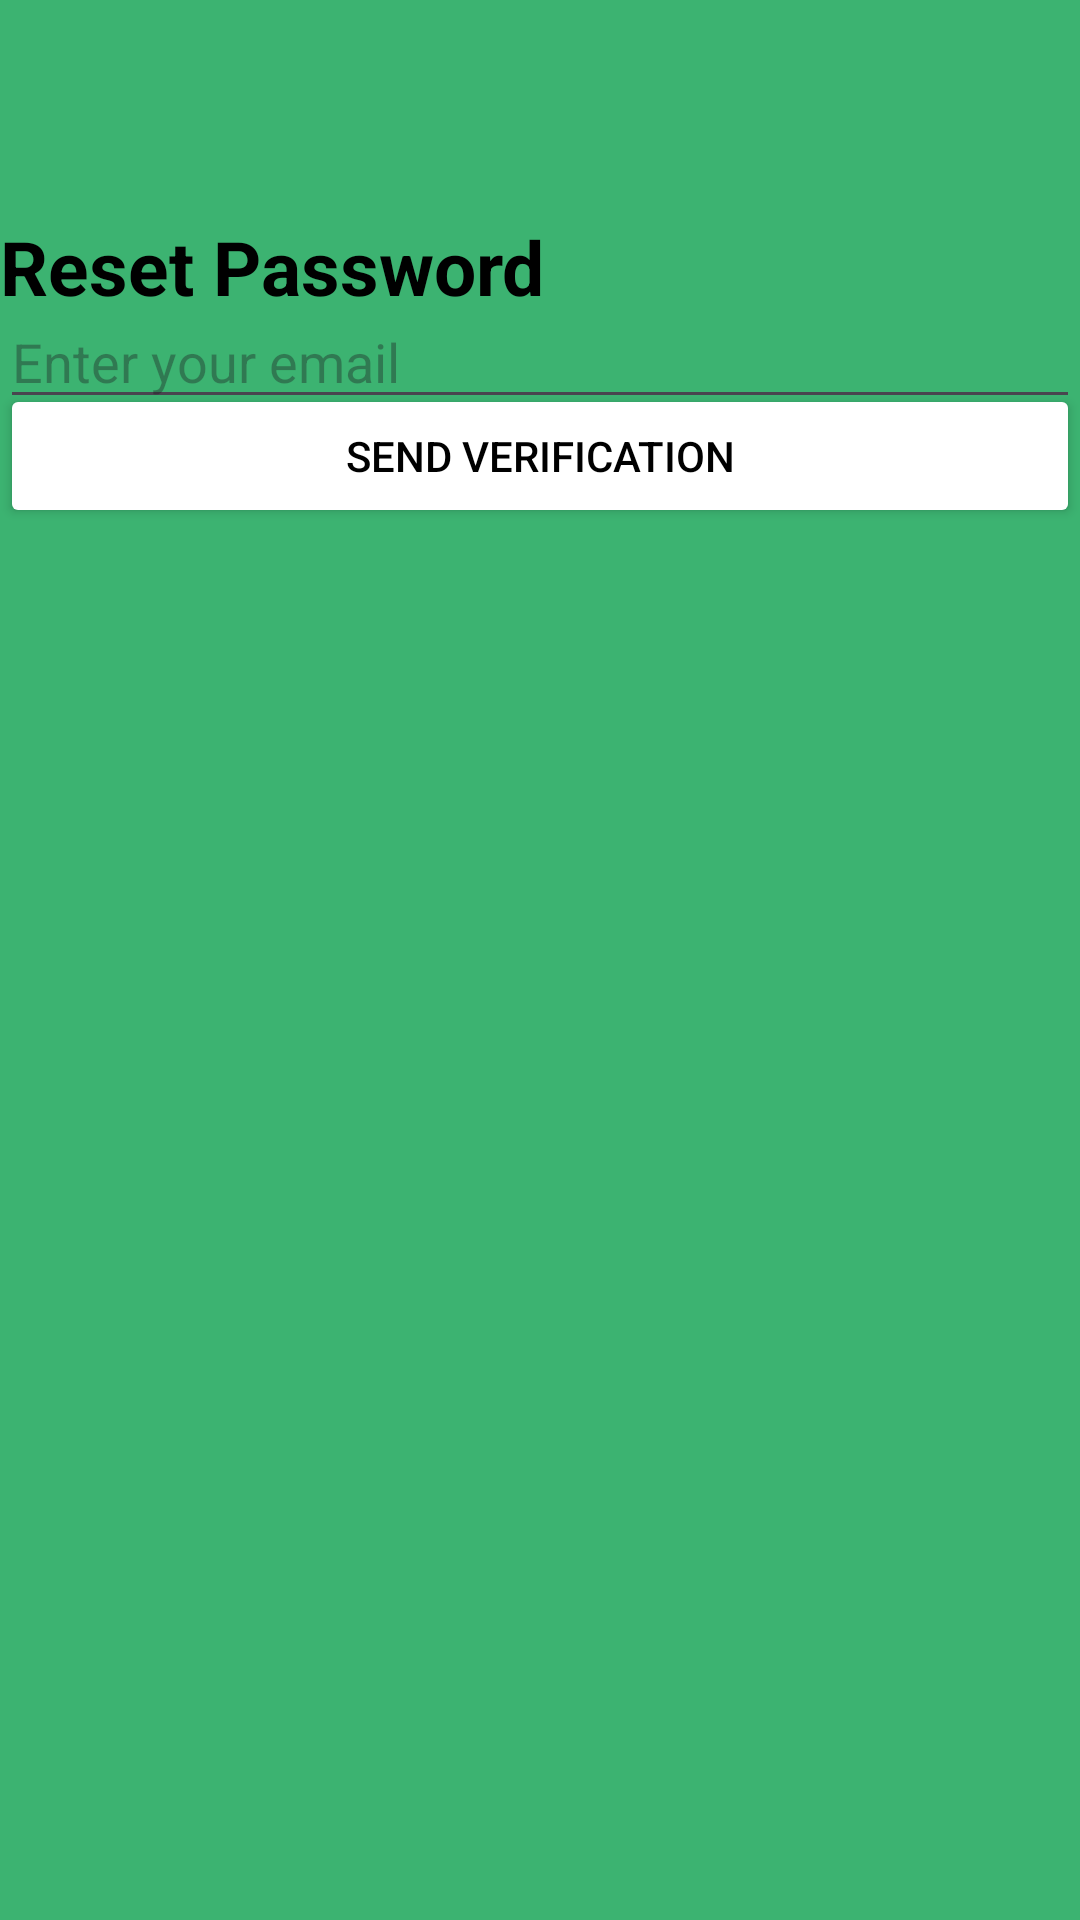

Here is an Android app screen rendered from its layout file. Give the layout XML and the strings, colors and styles it references.
<!-- AndroidManifest.xml: application theme Theme.TulsaGardenClub -->
<!-- res/layout/activity_reset_password_view.xml -->
<?xml version="1.0" encoding="utf-8"?>
    <androidx.constraintlayout.widget.ConstraintLayout
        xmlns:android="http://schemas.android.com/apk/res/android"
        xmlns:app="http://schemas.android.com/apk/res-auto"
    xmlns:tools="http://schemas.android.com/tools"
        android:id="@+id/resetPassword"
        android:layout_width="match_parent"
        android:layout_height="match_parent"
    android:background="@color/green"
    tools:context=".ResetPasswordView">

        <TextView
            android:layout_width="wrap_content"
            android:layout_height="wrap_content"
            android:layout_marginTop="72dp"
            android:text="@string/reset_password"
            android:textSize="25sp"
            android:textStyle="bold"
            android:textColor="@color/black"
            app:layout_constraintEnd_toEndOf="parent"
            app:layout_constraintHorizontal_bias="0.0"
            app:layout_constraintStart_toStartOf="parent"
            app:layout_constraintTop_toTopOf="parent"/>

        <EditText
            android:id="@+id/enterEmail"
            android:layout_width="match_parent"
            android:layout_height="wrap_content"
            android:hint="@string/enter_your_email"
            android:textColor="@color/black"
            app:layout_constraintBottom_toBottomOf="parent"
            app:layout_constraintTop_toTopOf="parent"
            app:layout_constraintVertical_bias="0.164"
            tools:layout_editor_absoluteX="8dp"/>

        <Button
            android:id="@+id/verificationButton"
            android:layout_width="match_parent"
            android:layout_height="wrap_content"
            android:layout_marginBottom="464dp"
            android:text="@string/send_verification"
            android:backgroundTint="@color/white"
            android:textColor="@color/black"
            app:layout_constraintBottom_toBottomOf="parent"
            tools:layout_editor_absoluteX="-16dp"/>

    </androidx.constraintlayout.widget.ConstraintLayout>
<!-- resources referenced by this layout -->
<resources>
  <color name="black">#FF000000</color>
  <color name="green">#3CB371</color>
  <color name="white">#FFFFFFFF</color>
  <string name="enter_your_email">Enter your email</string>
  <string name="reset_password">Reset Password</string>
  <string name="send_verification">Send Verification</string>
  <style name="Theme.TulsaGardenClub" parent="Base.Theme.TulsaGardenClub" />
  <style name="Base.Theme.TulsaGardenClub" parent="Theme.Material3.DayNight.NoActionBar">
          
          
      </style>
</resources>
